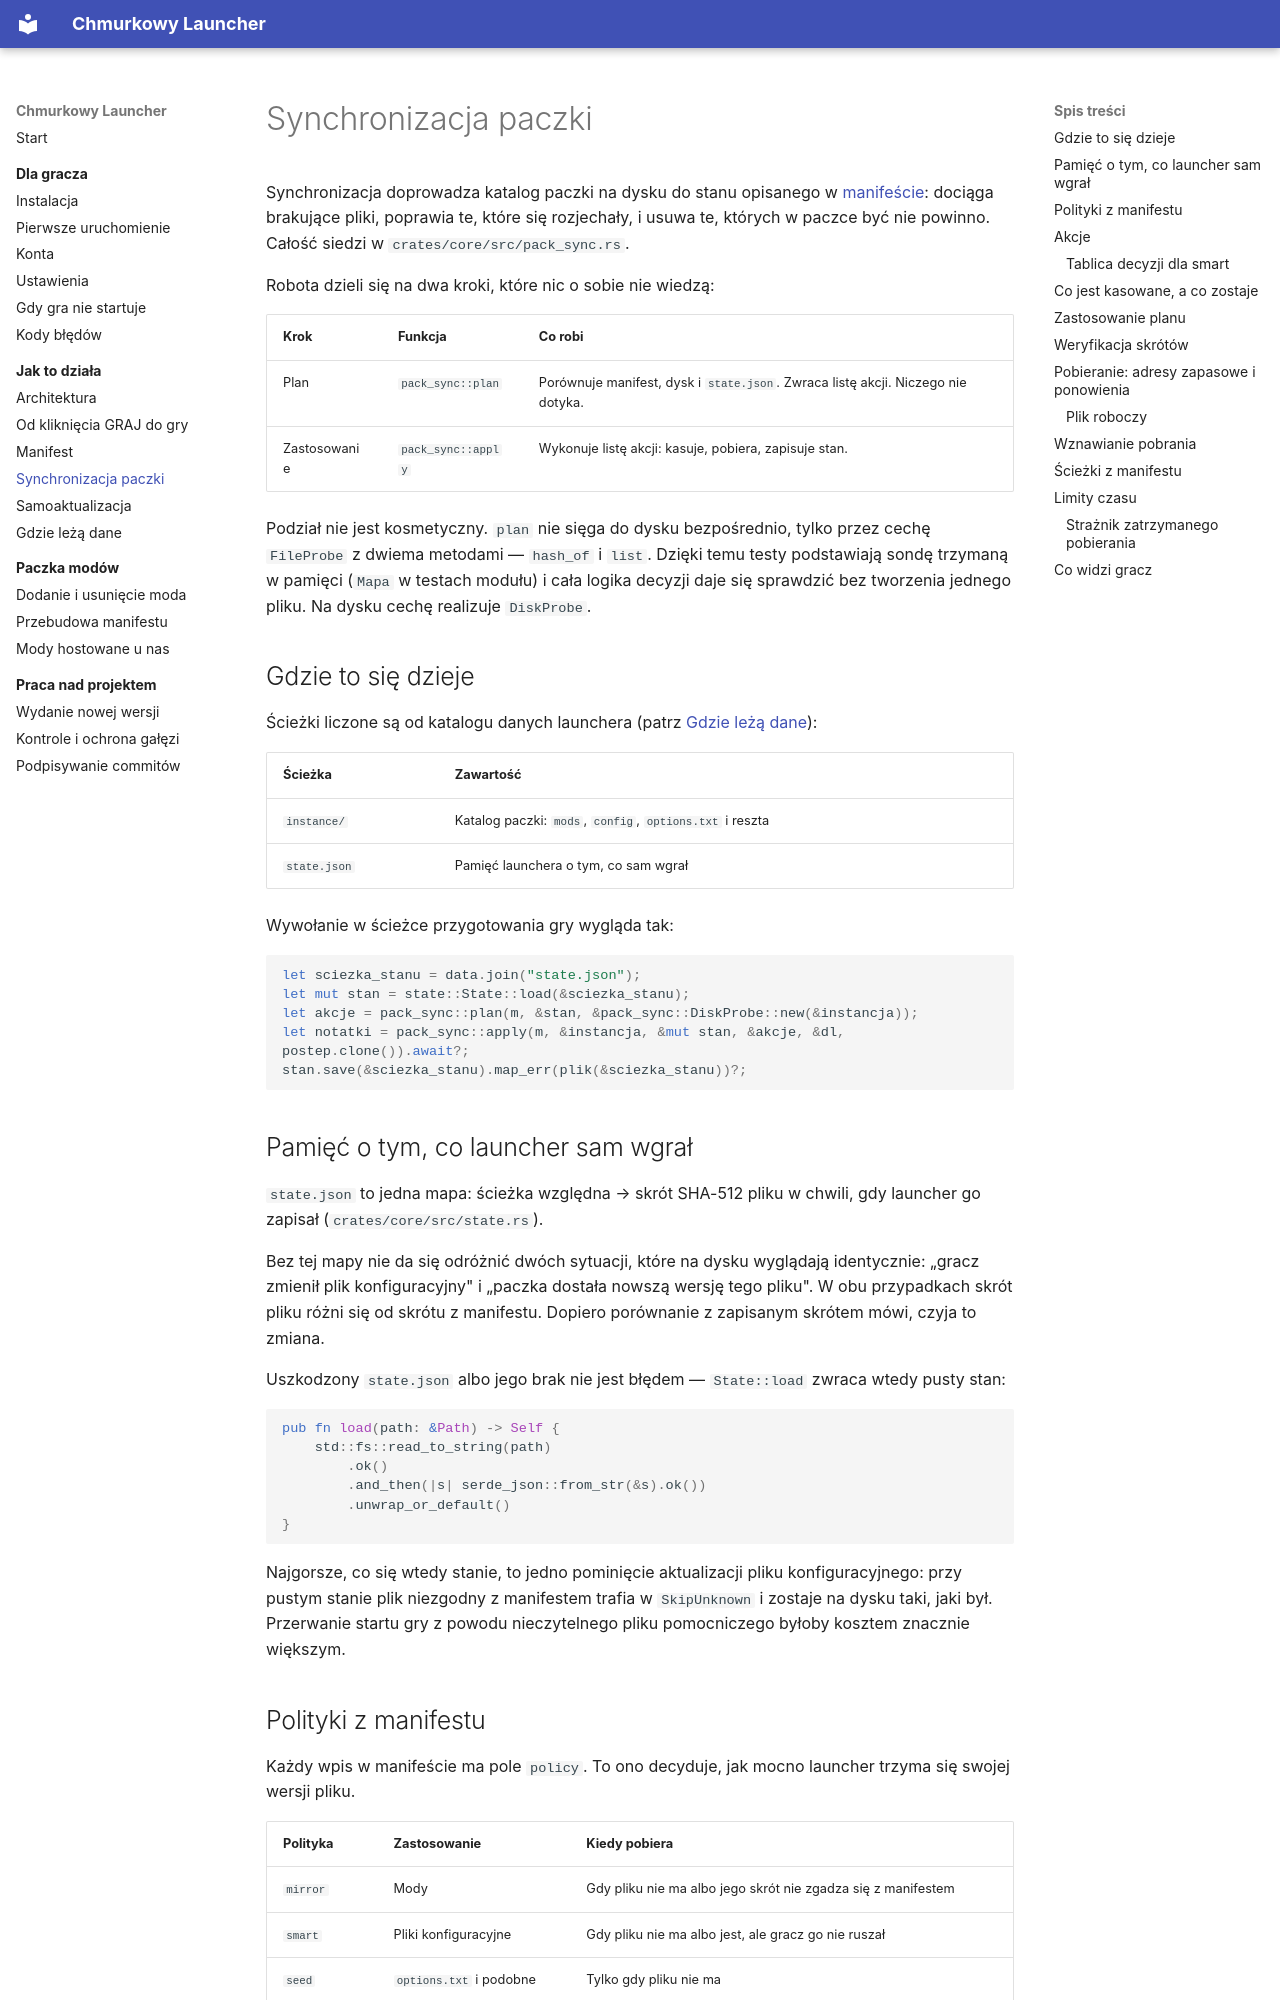

repository: ttk0721/chmurkowy-launcher · page: budowa/synchronizacja/index.html · generator: mkdocs

# Synchronizacja paczki

Synchronizacja doprowadza katalog paczki na dysku do stanu opisanego
w [manifeście](manifest.md): dociąga brakujące pliki, poprawia te, które się
rozjechały, i usuwa te, których w paczce być nie powinno. Całość siedzi
w `crates/core/src/pack_sync.rs`.

Robota dzieli się na dwa kroki, które nic o sobie nie wiedzą:

| Krok | Funkcja | Co robi |
| --- | --- | --- |
| Plan | `pack_sync::plan` | Porównuje manifest, dysk i `state.json`. Zwraca listę akcji. Niczego nie dotyka. |
| Zastosowanie | `pack_sync::apply` | Wykonuje listę akcji: kasuje, pobiera, zapisuje stan. |

Podział nie jest kosmetyczny. `plan` nie sięga do dysku bezpośrednio, tylko
przez cechę `FileProbe` z dwiema metodami — `hash_of` i `list`. Dzięki temu
testy podstawiają sondę trzymaną w pamięci (`Mapa` w testach modułu) i cała
logika decyzji daje się sprawdzić bez tworzenia jednego pliku. Na dysku
cechę realizuje `DiskProbe`.

## Gdzie to się dzieje

Ścieżki liczone są od katalogu danych launchera (patrz
[Gdzie leżą dane](dane.md)):

| Ścieżka | Zawartość |
| --- | --- |
| `instance/` | Katalog paczki: `mods`, `config`, `options.txt` i reszta |
| `state.json` | Pamięć launchera o tym, co sam wgrał |

Wywołanie w ścieżce przygotowania gry wygląda tak:

```rust
let sciezka_stanu = data.join("state.json");
let mut stan = state::State::load(&sciezka_stanu);
let akcje = pack_sync::plan(m, &stan, &pack_sync::DiskProbe::new(&instancja));
let notatki = pack_sync::apply(m, &instancja, &mut stan, &akcje, &dl, postep.clone()).await?;
stan.save(&sciezka_stanu).map_err(plik(&sciezka_stanu))?;
```

## Pamięć o tym, co launcher sam wgrał

`state.json` to jedna mapa: ścieżka względna → skrót SHA-512 pliku w chwili,
gdy launcher go zapisał (`crates/core/src/state.rs`).

Bez tej mapy nie da się odróżnić dwóch sytuacji, które na dysku wyglądają
identycznie: „gracz zmienił plik konfiguracyjny" i „paczka dostała nowszą
wersję tego pliku". W obu przypadkach skrót pliku różni się od skrótu
z manifestu. Dopiero porównanie z zapisanym skrótem mówi, czyja to zmiana.

Uszkodzony `state.json` albo jego brak nie jest błędem — `State::load`
zwraca wtedy pusty stan:

```rust
pub fn load(path: &Path) -> Self {
    std::fs::read_to_string(path)
        .ok()
        .and_then(|s| serde_json::from_str(&s).ok())
        .unwrap_or_default()
}
```

Najgorsze, co się wtedy stanie, to jedno pominięcie aktualizacji pliku
konfiguracyjnego: przy pustym stanie plik niezgodny z manifestem trafia
w `SkipUnknown` i zostaje na dysku taki, jaki był. Przerwanie startu gry
z powodu nieczytelnego pliku pomocniczego byłoby kosztem znacznie większym.

## Polityki z manifestu

Każdy wpis w manifeście ma pole `policy`. To ono decyduje, jak mocno launcher
trzyma się swojej wersji pliku.

| Polityka | Zastosowanie | Kiedy pobiera |
| --- | --- | --- |
| `mirror` | Mody | Gdy pliku nie ma albo jego skrót nie zgadza się z manifestem |
| `smart` | Pliki konfiguracyjne | Gdy pliku nie ma albo jest, ale gracz go nie ruszał |
| `seed` | `options.txt` i podobne | Tylko gdy pliku nie ma |

`seed` nie patrzy nawet na skrót — sprawdza wyłącznie, czy plik istnieje.
Test `seed_wgrywa_tylko_raz` pilnuje właśnie tego: istniejący plik zostaje
nietknięty, nawet jeśli manifest ma inną treść. Tak ma być, bo `options.txt`
to ustawienia gracza, a nie treść paczki.
